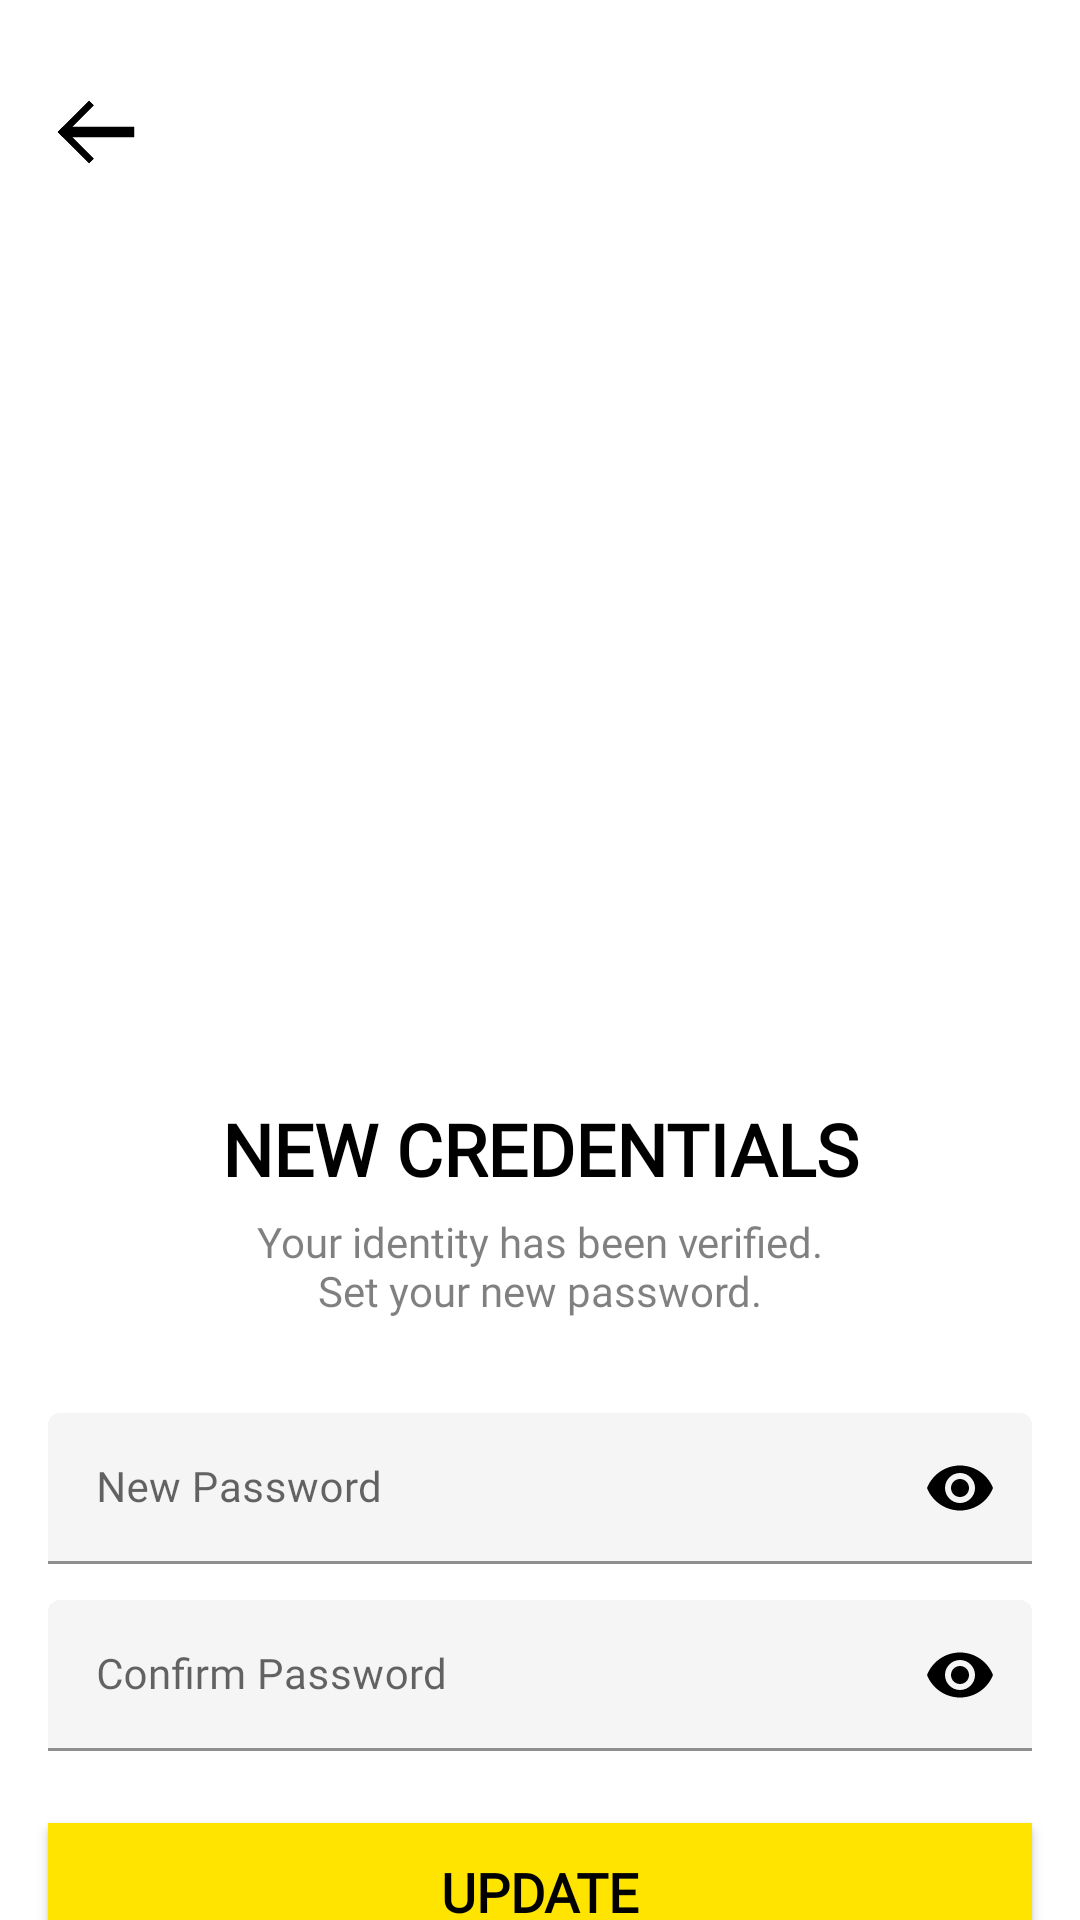

This screen was rendered from an Android layout file. Write that file and the resources it references.
<!-- AndroidManifest.xml: application theme AppTheme -->
<!-- res/layout/activity_set_new_password.xml -->
<?xml version="1.0" encoding="utf-8"?>
<androidx.constraintlayout.widget.ConstraintLayout
    xmlns:android="http://schemas.android.com/apk/res/android"
    xmlns:app="http://schemas.android.com/apk/res-auto"
    xmlns:tools="http://schemas.android.com/tools"
    android:layout_width="match_parent"
    android:layout_height="match_parent"
    android:background="@android:color/white"
    tools:context=".Common.LoginSignup.SetNewPasswordActivity">

    <ImageButton
        android:id="@+id/back_arrow_btn"
        android:layout_width="40dp"
        android:layout_height="40dp"
        android:layout_marginStart="12dp"
        android:layout_marginTop="24dp"
        android:background="?attr/selectableItemBackgroundBorderless"
        android:clickable="true"
        android:focusable="true"
        android:padding="4dp"
        android:scaleType="centerInside"
        android:src="@drawable/ic_back_arrow"
        app:layout_constraintStart_toStartOf="parent"
        app:layout_constraintTop_toTopOf="parent" />

    <ImageView
        android:id="@+id/set_new_password_illustration"
        android:layout_width="300dp"
        android:layout_height="250dp"
        android:layout_marginStart="16dp"
        android:layout_marginTop="32dp"
        android:layout_marginEnd="16dp"
        android:scaleType="centerInside"
        android:src="@drawable/illustration_set_new_password"
        app:layout_constraintBottom_toTopOf="@+id/set_new_password_title"
        app:layout_constraintEnd_toEndOf="parent"
        app:layout_constraintStart_toStartOf="parent"
        app:layout_constraintTop_toBottomOf="@+id/back_arrow_btn" />

    <TextView
        android:id="@+id/set_new_password_title"
        android:layout_width="0dp"
        android:layout_height="wrap_content"
        android:layout_marginStart="16dp"
        android:layout_marginTop="24dp"
        android:layout_marginEnd="16dp"
        android:fontFamily="@font/poppins_bold"
        android:includeFontPadding="false"
        android:text="@string/setNewPasswordTitle"
        android:textAlignment="center"
        android:textAllCaps="true"
        android:textColor="@android:color/black"
        android:textSize="24sp"
        android:textStyle="bold"
        app:layout_constraintEnd_toEndOf="parent"
        app:layout_constraintStart_toStartOf="parent"
        app:layout_constraintTop_toBottomOf="@+id/set_new_password_illustration" />

    <TextView
        android:id="@+id/set_new_password_msg"
        android:layout_width="0dp"
        android:layout_height="wrap_content"
        android:layout_marginStart="16dp"
        android:layout_marginTop="8dp"
        android:layout_marginEnd="16dp"
        android:alpha="0.5"
        android:fontFamily="@font/poppins"
        android:includeFontPadding="false"
        android:text="@string/setNewPasswordMsg"
        android:textAlignment="center"
        android:textAllCaps="false"
        android:textColor="@android:color/black"
        android:textSize="14sp"
        android:textStyle="normal"
        app:layout_constraintEnd_toEndOf="parent"
        app:layout_constraintStart_toStartOf="parent"
        app:layout_constraintTop_toBottomOf="@+id/set_new_password_title" />

    <com.google.android.material.textfield.TextInputLayout
        android:id="@+id/set_new_password_field"
        android:theme="@style/TextInputLayoutAppearance"
        style="@style/Widget.MaterialComponents.TextInputLayout.FilledBox"
        android:layout_width="0dp"
        android:layout_height="wrap_content"
        android:layout_marginStart="16dp"
        android:layout_marginTop="32dp"
        android:layout_marginEnd="16dp"
        android:hint="@string/setNewPasswordHint"
        app:boxBackgroundColor="@color/lightWhite"
        app:boxStrokeColor="@android:color/black"
        app:boxStrokeWidthFocused="2dp"
        app:passwordToggleEnabled="true"
        app:passwordToggleTint="@android:color/black"
        app:hintTextColor="@android:color/black"
        app:errorIconTint="@color/errorColor"
        app:errorTextColor="@color/errorColor"
        app:boxStrokeErrorColor="@color/errorColor"
        app:layout_constraintEnd_toEndOf="parent"
        app:layout_constraintStart_toStartOf="parent"
        app:layout_constraintTop_toBottomOf="@+id/set_new_password_msg"
        app:startIconDrawable="@drawable/ic_password"
        app:startIconTint="@android:color/black">

        <com.google.android.material.textfield.TextInputEditText
            android:layout_width="match_parent"
            android:layout_height="match_parent"
            android:fontFamily="@font/poppins"
            android:imeOptions="actionNext"
            android:includeFontPadding="false"
            android:inputType="textPassword"
            android:maxLines="1"
            android:singleLine="true"
            android:textAlignment="textStart"
            android:textAllCaps="false"
            android:textColor="@android:color/black"
            android:textSize="14sp"
            android:textStyle="normal"
            android:cursorVisible="true"/>

    </com.google.android.material.textfield.TextInputLayout>

    <com.google.android.material.textfield.TextInputLayout
        android:id="@+id/confirm_new_password_field"
        android:theme="@style/TextInputLayoutAppearance"
        style="@style/Widget.MaterialComponents.TextInputLayout.FilledBox"
        android:layout_width="0dp"
        android:layout_height="wrap_content"
        android:layout_marginStart="16dp"
        android:layout_marginTop="12dp"
        android:layout_marginEnd="16dp"
        android:hint="@string/confirmNewPasswordHint"
        app:boxBackgroundColor="@color/lightWhite"
        app:boxStrokeColor="@android:color/black"
        app:boxStrokeWidthFocused="2dp"
        app:passwordToggleEnabled="true"
        app:passwordToggleTint="@android:color/black"
        app:hintTextColor="@android:color/black"
        app:errorIconTint="@color/errorColor"
        app:errorTextColor="@color/errorColor"
        app:boxStrokeErrorColor="@color/errorColor"
        app:layout_constraintEnd_toEndOf="parent"
        app:layout_constraintStart_toStartOf="parent"
        app:layout_constraintTop_toBottomOf="@+id/set_new_password_field"
        app:startIconDrawable="@drawable/ic_password"
        app:startIconTint="@android:color/black">

        <com.google.android.material.textfield.TextInputEditText
            android:layout_width="match_parent"
            android:layout_height="match_parent"
            android:fontFamily="@font/poppins"
            android:imeOptions="actionDone"
            android:includeFontPadding="false"
            android:inputType="textPassword"
            android:maxLines="1"
            android:singleLine="true"
            android:textAlignment="textStart"
            android:textAllCaps="false"
            android:textColor="@android:color/black"
            android:textSize="14sp"
            android:textStyle="normal"
            android:cursorVisible="true"/>

    </com.google.android.material.textfield.TextInputLayout>

    <Button
        android:id="@+id/set_new_password_update_btn"
        android:layout_width="0dp"
        android:layout_height="wrap_content"
        android:layout_marginStart="16dp"
        android:layout_marginEnd="16dp"
        android:layout_marginTop="24dp"
        android:background="@color/colorPrimary"
        android:fontFamily="@font/poppins_medium"
        android:includeFontPadding="false"
        android:text="@string/updatePasswordBtn"
        android:textAlignment="center"
        android:textAllCaps="true"
        android:textColor="@android:color/black"
        android:textSize="18sp"
        android:textStyle="bold"
        app:layout_constraintEnd_toEndOf="parent"
        app:layout_constraintStart_toStartOf="parent"
        app:layout_constraintTop_toBottomOf="@+id/confirm_new_password_field" />

</androidx.constraintlayout.widget.ConstraintLayout>
<!-- resources referenced by this layout -->
<resources>
  <color name="colorPrimary">#FFE400</color>
  <color name="errorColor">#B71C1C</color>
  <color name="lightWhite">#F5F5F5</color>
  <!-- drawable ic_back_arrow (drawable) -->
  <vector xmlns:android="http://schemas.android.com/apk/res/android"
      android:width="128dp"
      android:height="128dp"
      android:viewportWidth="128"
      android:viewportHeight="128">
    <group>
      <clip-path
          android:pathData="M0,0h128v128h-128z"/>
      <path
          android:fillColor="#FF000000"
          android:pathData="M61.031,28.498l-41.767,41.767l-6.265,-6.265l41.767,-41.767z"
          android:strokeWidth="1"
          android:strokeColor="#00000000"/>
      <path
          android:pathData="M60.324,28.498l-41.06,41.06l-5.558,-5.558l41.06,-41.06z"
          android:strokeWidth="1"
          android:fillColor="#00000000"
          android:strokeColor="#000"/>
      <path
          android:fillColor="#FF000000"
          android:pathData="M19.265,57.735l41.767,41.767l-6.265,6.265l-41.767,-41.767z"
          android:strokeWidth="1"
          android:strokeColor="#00000000"/>
      <path
          android:pathData="M19.265,58.442l41.06,41.06l-5.558,5.558l-41.06,-41.06z"
          android:strokeWidth="1"
          android:fillColor="#00000000"
          android:strokeColor="#000"/>
      <path
          android:fillColor="#FF000000"
          android:pathData="M20,57h95v14h-95z"/>
    </group>
  </vector>
  <string name="confirmNewPasswordHint">Confirm Password</string>
  <string name="setNewPasswordHint">New Password</string>
  <string name="setNewPasswordMsg">Your identity has been verified.\nSet your new password.</string>
  <string name="setNewPasswordTitle">NEW CREDENTIALS</string>
  <string name="updatePasswordBtn">UPDATE</string>
  <style name="TextInputLayoutAppearance" parent="Widget.Design.TextInputLayout">
          
          <item name="colorControlNormal">@color/colorPrimary</item>
          <item name="colorControlActivated">@android:color/black</item>
          <item name="colorControlHighlight">@color/colorPrimaryDark</item>
      </style>
  <style name="AppTheme" parent="Theme.MaterialComponents.Light.NoActionBar.Bridge">
          
          <item name="colorPrimary">@color/colorPrimary</item>
          <item name="colorPrimaryDark">@color/colorPrimaryDark</item>
          <item name="colorAccent">@color/colorAccent</item>
  
          <item name="android:windowBackground">@android:color/transparent</item>
          <item name="android:windowContentTransitions">true</item>
          <item name="android:windowDisablePreview">true</item>
          <item name="android:windowAllowEnterTransitionOverlap">true</item>
          <item name="android:windowAllowReturnTransitionOverlap">true</item>
          <item name="android:windowSharedElementEnterTransition">@android:transition/move</item>
          <item name="android:windowSharedElementExitTransition">@android:transition/move</item>
  
          //Material Dialog
          <item name="material_dialog_background">@android:color/white</item>
          <item name="material_dialog_title_text_color">@android:color/black</item>
          <item name="material_dialog_message_text_color">@android:color/black</item>
          <item name="material_dialog_positive_button_color">@color/colorPrimaryDark</item>
          <item name="material_dialog_positive_button_text_color">@android:color/white</item>
          <item name="material_dialog_negative_button_text_color">@color/colorPrimaryDark</item>
      </style>
  <color name="colorPrimaryDark">#FFA600</color>
  <color name="colorAccent">#272727</color>
</resources>
